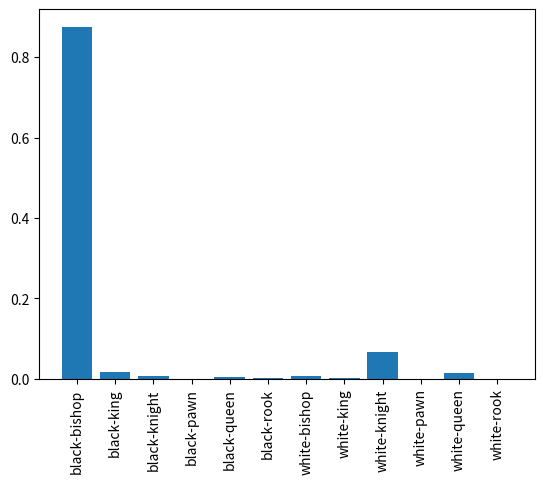

Here is the Python script that generated this plot:
import time
from matplotlib import pyplot as plt

height = [0.8755819797515869,
        0.018214376643300056,
        0.0069943685084581375,
        0.00005601025259238668,
        0.004579802043735981,
        0.0017798723420128226,
        0.00743057020008564,
        0.0018005078891292214,
        0.0681077167391777,
        0.0005398029461503029,
        0.01424149889498949,
        0.0006736230570822954]

x = ['black-bishop',
    'black-king',
    'black-knight',
    'black-pawn',
    'black-queen',
    'black-rook',
    'white-bishop',
    'white-king',
    'white-knight',
    'white-pawn',
    'white-queen',
    'white-rook']

print('hey')
plt.bar(x, height)
plt.xticks(rotation='vertical')
plt.show()
time.sleep(3)